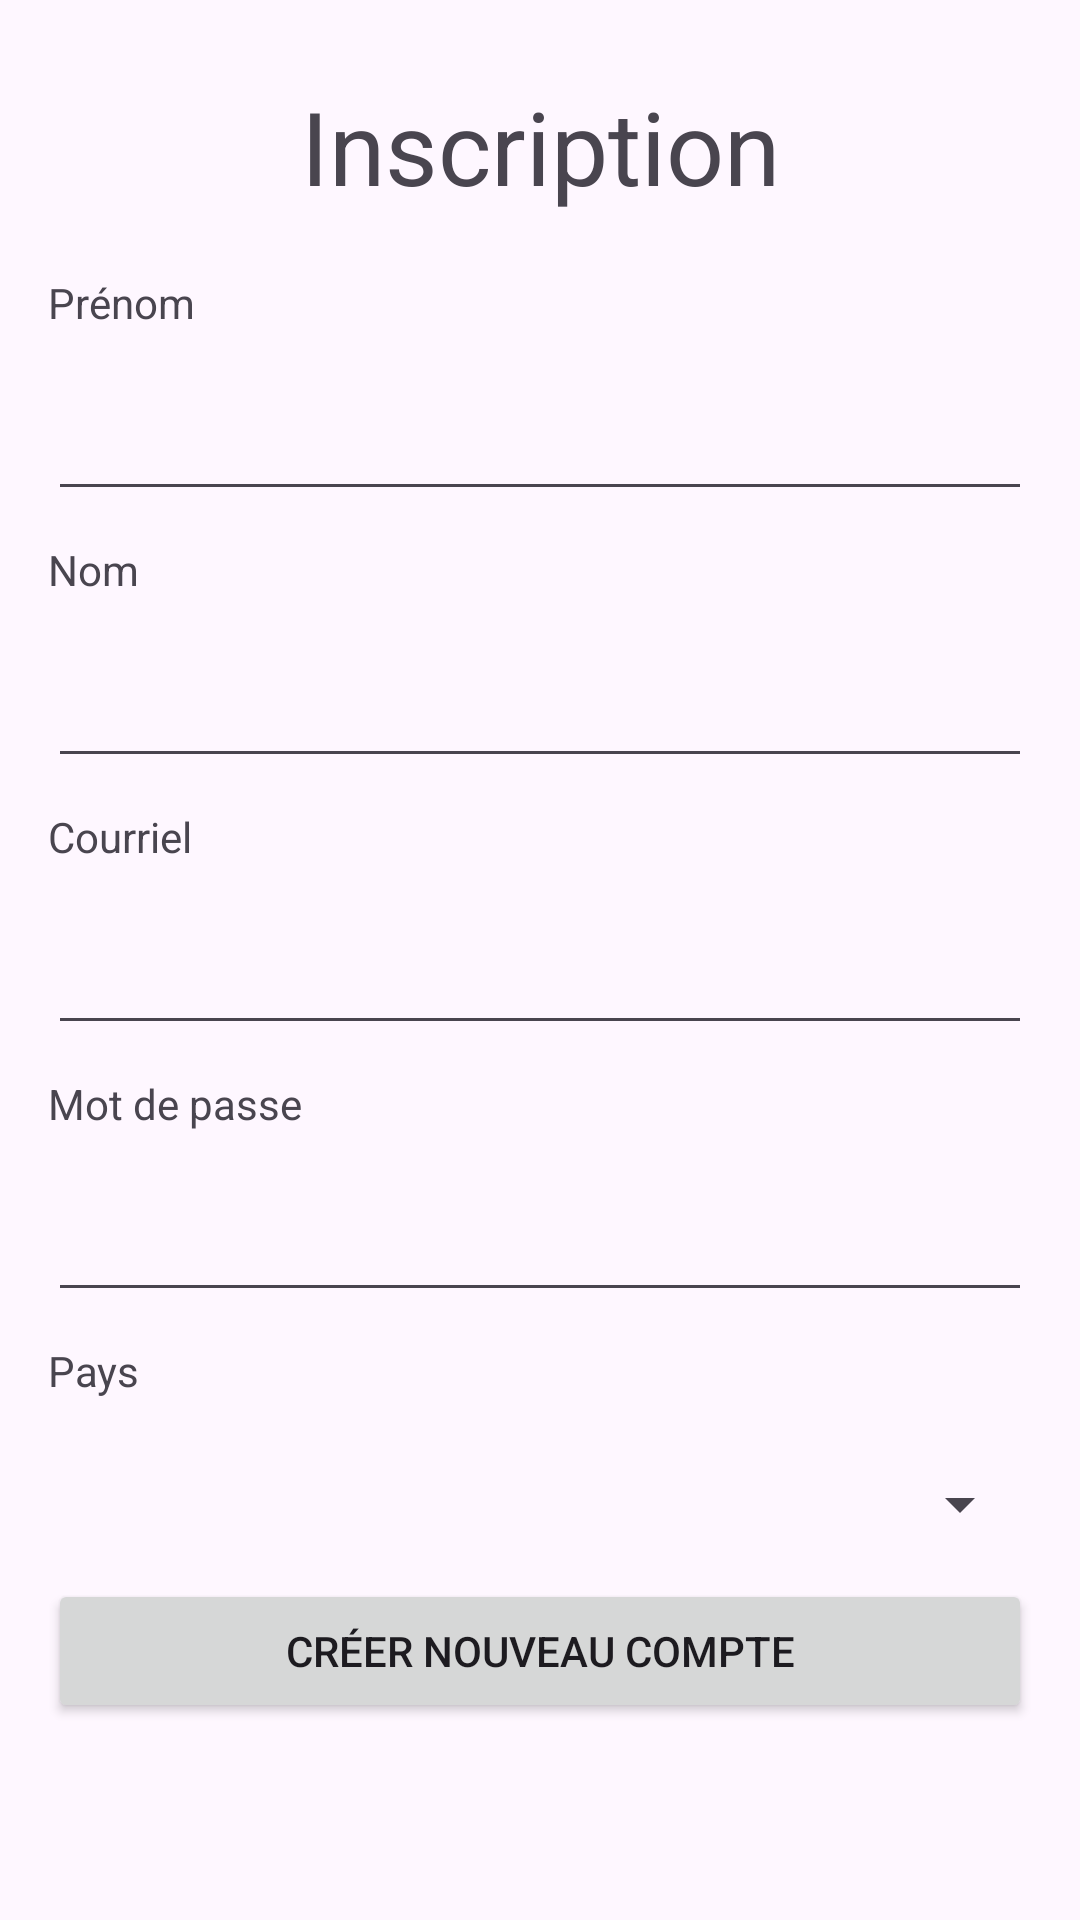

The Android layout XML behind this screen, and the referenced resources:
<!-- AndroidManifest.xml: application theme Theme.TP3_DM_FR -->
<!-- res/layout/activity_new_account.xml -->
<?xml version="1.0" encoding="utf-8"?>
<androidx.constraintlayout.widget.ConstraintLayout xmlns:android="http://schemas.android.com/apk/res/android"
    xmlns:app="http://schemas.android.com/apk/res-auto"
    xmlns:tools="http://schemas.android.com/tools"
    android:layout_width="match_parent"
    android:layout_height="match_parent"
    tools:context=".activity.NewAccountActivity">

    <LinearLayout
        android:layout_width="0dp"
        android:layout_height="wrap_content"
        android:layout_marginStart="16dp"
        android:layout_marginTop="16dp"
        android:layout_marginEnd="16dp"
        android:orientation="vertical"
        app:layout_constraintEnd_toEndOf="parent"
        app:layout_constraintStart_toStartOf="parent"
        app:layout_constraintTop_toTopOf="parent">

        <TextView
            android:id="@+id/inscriptionTextView"
            android:layout_width="match_parent"
            android:layout_height="wrap_content"
            android:gravity="center"
            android:paddingTop="10dp"
            android:paddingBottom="10dp"
            android:text="@string/inscription"
            android:textAppearance="@style/TextAppearance.AppCompat.Display1" />

        <TextView
            android:id="@+id/prenomTextView"
            android:layout_width="match_parent"
            android:layout_height="match_parent"
            android:layout_gravity="center"
            android:paddingTop="10dp"
            android:paddingBottom="10dp"
            android:text="@string/prenom" />

        <EditText
            android:id="@+id/prenomEditText"
            android:layout_width="match_parent"
            android:layout_height="50dp"
            android:ems="10"
            android:inputType="text" />

        <TextView
            android:id="@+id/nomTextView"
            android:layout_width="match_parent"
            android:layout_height="match_parent"
            android:layout_gravity="center"
            android:paddingTop="10dp"
            android:paddingBottom="10dp"
            android:text="@string/nom" />

        <EditText
            android:id="@+id/nomEditText"
            android:layout_width="match_parent"
            android:layout_height="50dp"
            android:ems="10"
            android:inputType="text" />

        <TextView
            android:id="@+id/courrielTextView"
            android:layout_width="match_parent"
            android:layout_height="match_parent"
            android:layout_gravity="center"
            android:paddingTop="10dp"
            android:paddingBottom="10dp"
            android:text="@string/email" />

        <EditText
            android:id="@+id/courrielEditText"
            android:layout_width="match_parent"
            android:layout_height="50dp"
            android:ems="10"
            android:inputType="text" />

        <TextView
            android:id="@+id/motDePasseTextView"
            android:layout_width="match_parent"
            android:layout_height="match_parent"
            android:layout_gravity="center"
            android:paddingTop="10dp"
            android:paddingBottom="10dp"
            android:text="@string/motDePasse" />

        <EditText
            android:id="@+id/motDePasseEditTExt"
            android:layout_width="match_parent"
            android:layout_height="50dp"
            android:ems="10"
            android:inputType="text" />

        <TextView
            android:id="@+id/paysTextView"
            android:layout_width="match_parent"
            android:layout_height="match_parent"
            android:layout_gravity="center"
            android:paddingTop="10dp"
            android:paddingBottom="10dp"
            android:text="@string/pays" />

        <Spinner
            android:id="@+id/paysSpinner"
            android:layout_width="match_parent"
            android:layout_height="50dp"
            android:paddingTop="10dp"
            android:paddingBottom="10dp" />

        <Button
            android:id="@+id/creerCompteButton"
            android:layout_width="match_parent"
            android:layout_height="wrap_content"
            android:paddingTop="10dp"
            android:paddingBottom="10dp"
            android:text="@string/btnNouveauCompte"
            android:onClick="addNewAccountToBD"/>
    </LinearLayout>

</androidx.constraintlayout.widget.ConstraintLayout>
<!-- resources referenced by this layout -->
<resources>
  <string name="btnNouveauCompte">Créer nouveau compte</string>
  <string name="email">Courriel</string>
  <string name="inscription">Inscription</string>
  <string name="motDePasse">Mot de passe</string>
  <string name="nom">Nom</string>
  <string name="pays">Pays</string>
  <string name="prenom">Prénom</string>
  <style name="Theme.TP3_DM_FR" parent="Base.Theme.TP3_DM_FR" />
  <style name="Base.Theme.TP3_DM_FR" parent="Theme.Material3.DayNight.NoActionBar">
          
          
      </style>
</resources>
